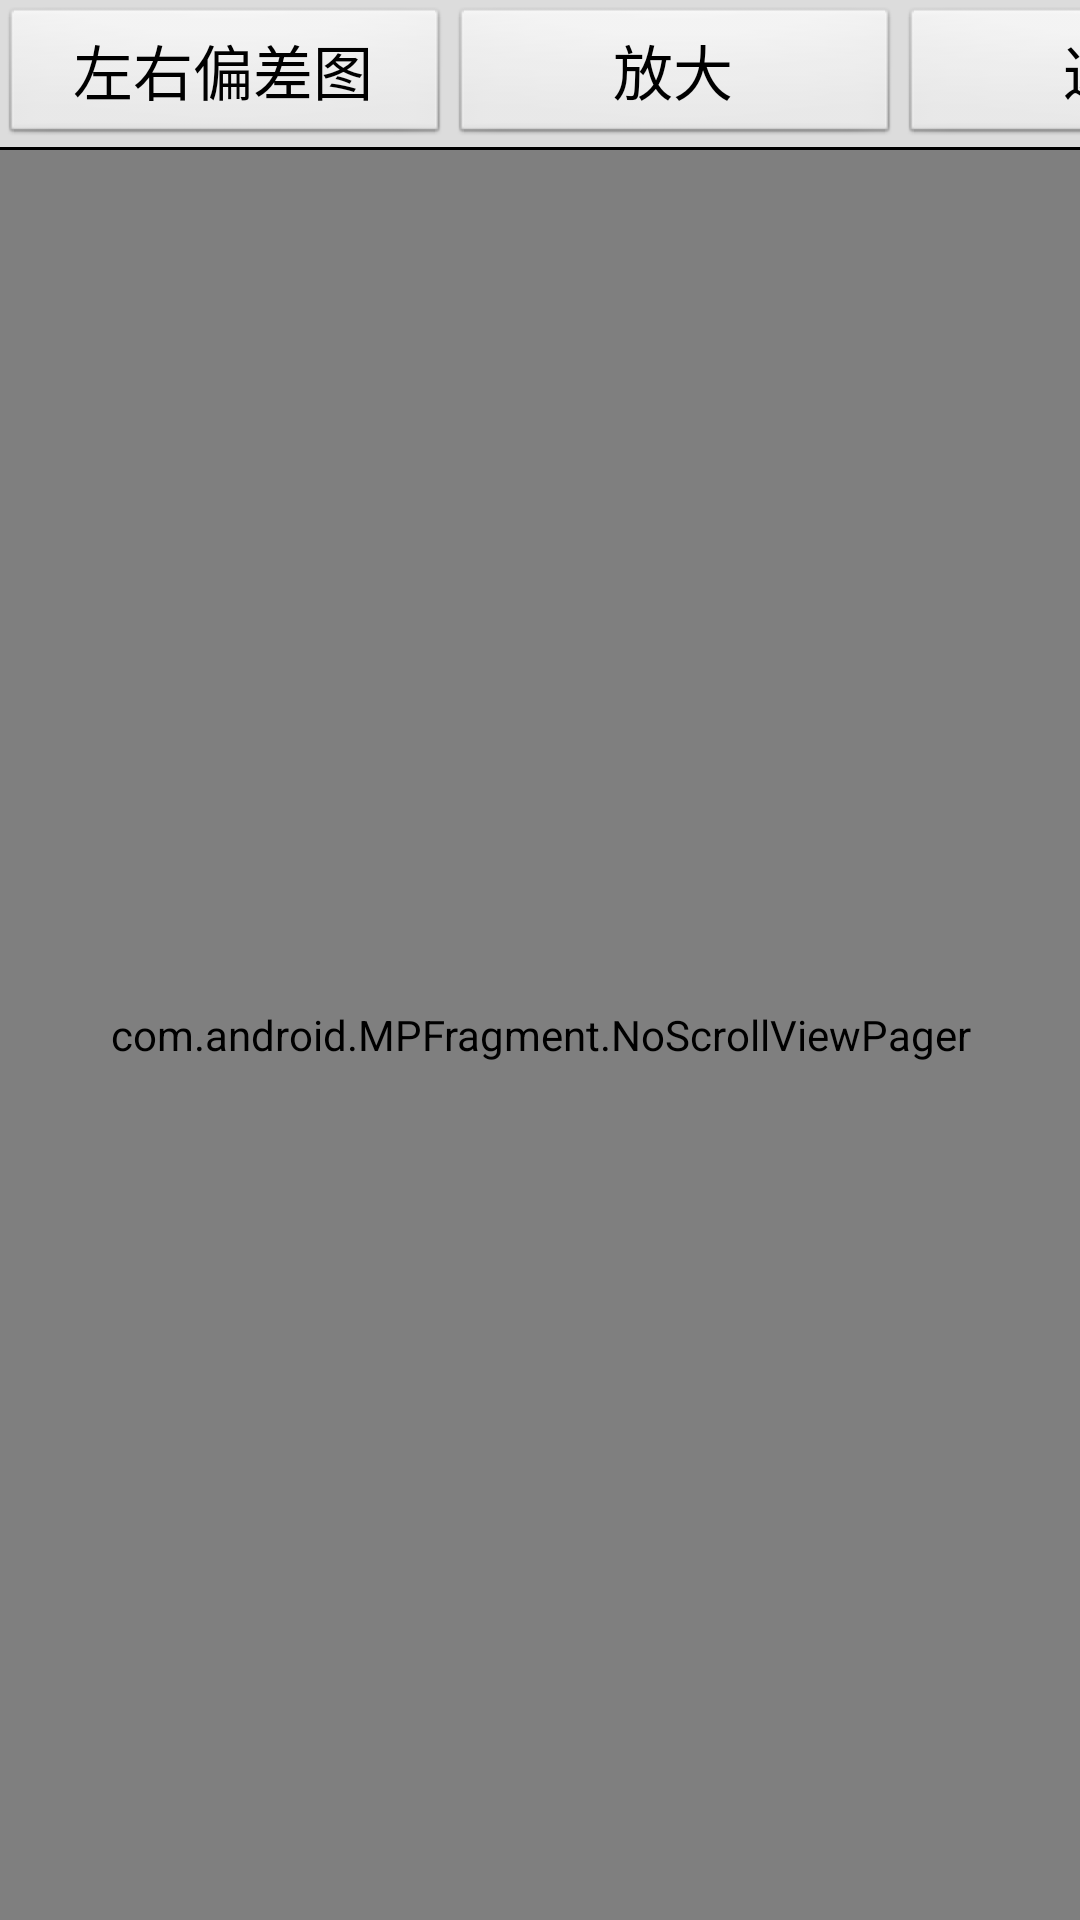

This screen was rendered from an Android layout file. Write that file and the resources it references.
<!-- AndroidManifest.xml: application theme android:Theme.NoTitleBar -->
<!-- res/layout/fragment_v.xml -->
<?xml version="1.0" encoding="utf-8"?>
<LinearLayout xmlns:android="http://schemas.android.com/apk/res/android"
              android:layout_width="match_parent"
              android:layout_height="match_parent"
              android:background="#DCDCDC"
              android:orientation="vertical">

    <LinearLayout
        android:layout_width="match_parent"
        android:layout_height="50dp"
        android:orientation="vertical">

        <LinearLayout
            android:layout_width="match_parent"
            android:layout_height="49dp"
            android:orientation="horizontal"
            android:paddingTop="2dp">

            <Button
                android:id="@+id/tab1"
                android:layout_width="150dp"
                android:layout_height="match_parent"
                android:gravity="center"
                android:text="上下偏差图"
                android:visibility="gone"
                android:textColor="#000000"
                android:textSize="20dp"/>

            <Button
                android:id="@+id/tab2"
                android:layout_width="150dp"
                android:layout_height="match_parent"
                android:gravity="center"
                android:text="左右偏差图"
                android:textColor="#000000"
                android:textSize="20dp"/>
            <Button
                android:id="@+id/amplify"
                android:layout_width="150dp"
                android:layout_height="match_parent"
                android:gravity="center"
                android:text="放大"
                android:textColor="#000000"
                android:textSize="20dp"
                />
            <Button
                android:id="@+id/tab3"
                android:layout_width="150dp"
                android:layout_height="match_parent"
                android:gravity="center"
                android:text="返回"
                android:textColor="#000000"
                android:textSize="20dp"
                />

            <TextView
                android:id="@+id/text_note"
                android:layout_width="260dp"
                android:layout_height="match_parent"
                android:gravity="bottom"
                android:text="上下偏差图"
                android:layout_marginLeft="50dp"
                android:textColor="@color/title_color"
                android:textSize="20dp"
                android:textStyle="bold"/>

        </LinearLayout>

        <TextView
            android:id="@+id/line"
            android:layout_width="match_parent"
            android:layout_height="1dp"
            android:background="#000000"
            />
    </LinearLayout>


    <com.android.MPFragment.NoScrollViewPager
        android:id="@+id/viewPager"
        android:layout_width="match_parent"
        android:layout_height="0dp"
        android:layout_weight="1">
    </com.android.MPFragment.NoScrollViewPager>

</LinearLayout>
<!-- resources referenced by this layout -->
<resources>
  <color name="title_color">#200040</color>
</resources>
